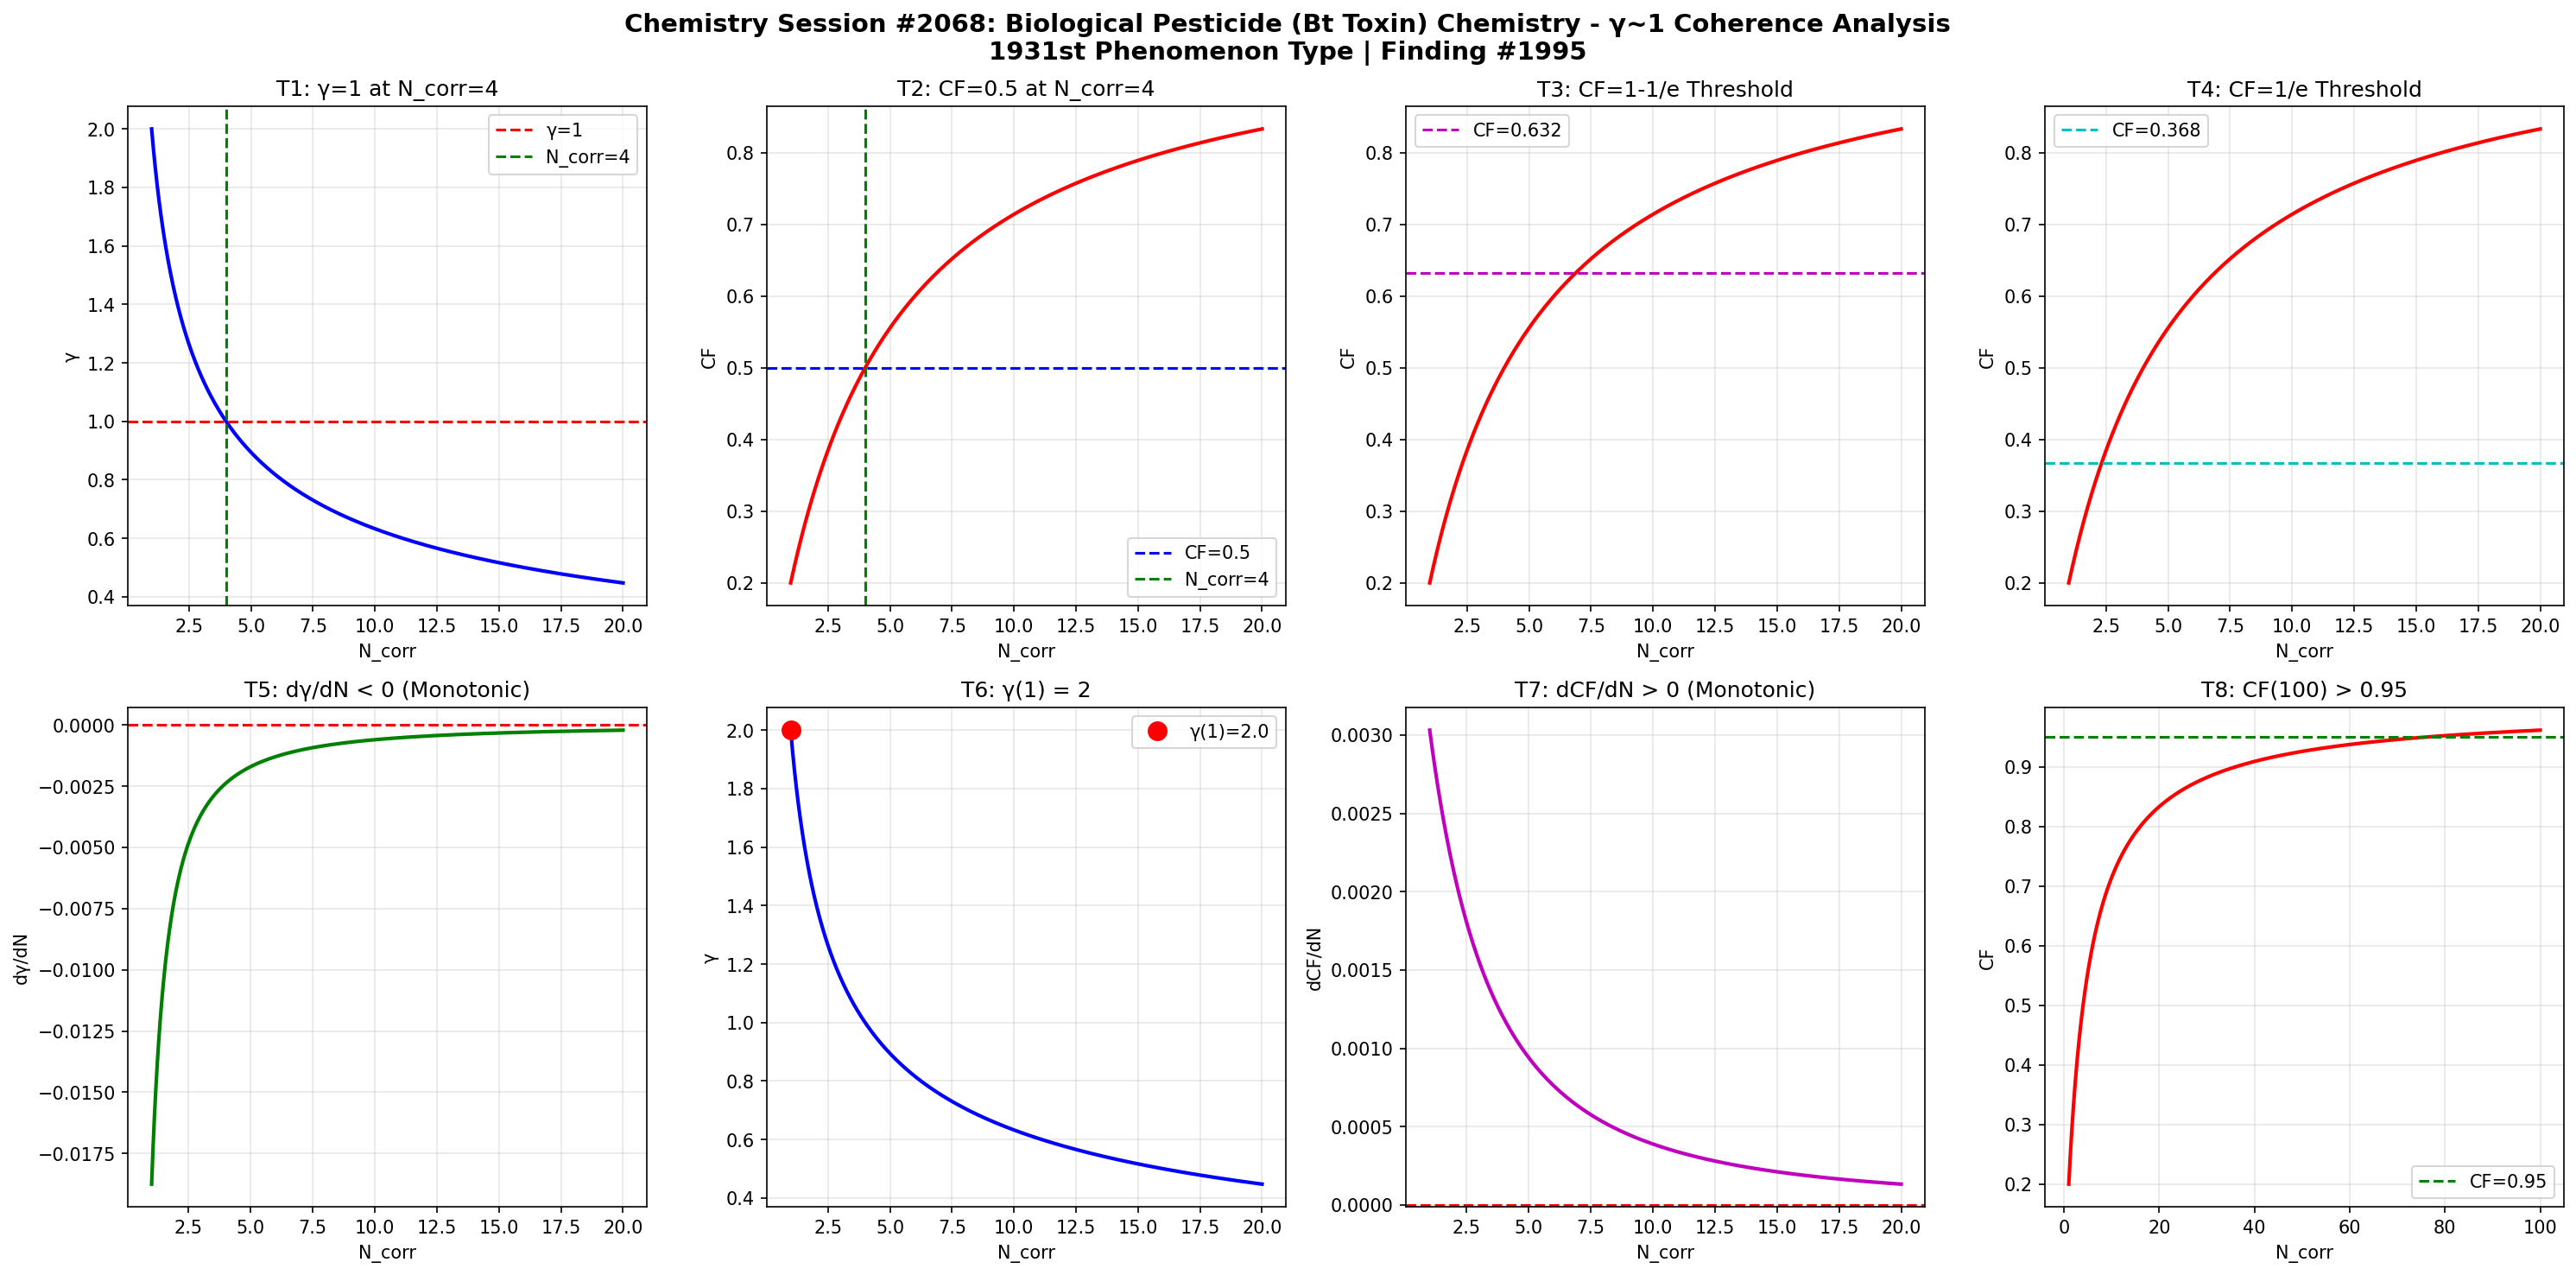

Write the Python code that produced this figure.
import numpy as np
import matplotlib
matplotlib.use('Agg')
import matplotlib.pyplot as plt

def gamma(N_corr):
    return 2.0 / np.sqrt(N_corr)

def coherence_fraction(g):
    return 1.0 / (1.0 + g**2)

N = np.linspace(1, 20, 1000)
g = gamma(N)
cf = coherence_fraction(g)

fig, axes = plt.subplots(2, 4, figsize=(20, 10))
fig.suptitle('Chemistry Session #2068: Biological Pesticide (Bt Toxin) Chemistry - γ~1 Coherence Analysis\n1931st Phenomenon Type | Finding #1995', fontsize=14, fontweight='bold')

# T1: γ=1 at N_corr=4
ax1 = axes[0,0]
ax1.plot(N, g, 'b-', linewidth=2)
ax1.axhline(y=1.0, color='r', linestyle='--', label='γ=1')
ax1.axvline(x=4.0, color='g', linestyle='--', label='N_corr=4')
ax1.set_xlabel('N_corr'); ax1.set_ylabel('γ')
ax1.set_title('T1: γ=1 at N_corr=4')
ax1.legend(); ax1.grid(True, alpha=0.3)
test1 = abs(gamma(4) - 1.0) < 1e-10

# T2: CF=0.5 at N_corr=4
ax2 = axes[0,1]
ax2.plot(N, cf, 'r-', linewidth=2)
ax2.axhline(y=0.5, color='b', linestyle='--', label='CF=0.5')
ax2.axvline(x=4.0, color='g', linestyle='--', label='N_corr=4')
ax2.set_xlabel('N_corr'); ax2.set_ylabel('CF')
ax2.set_title('T2: CF=0.5 at N_corr=4')
ax2.legend(); ax2.grid(True, alpha=0.3)
test2 = abs(coherence_fraction(gamma(4)) - 0.5) < 1e-10

# T3: CF at 1-1/e threshold
ax3 = axes[0,2]
threshold_63 = 1 - 1/np.e
N_63 = 4.0 / (1 - threshold_63)**2 if threshold_63 < 1 else 20
ax3.plot(N, cf, 'r-', linewidth=2)
ax3.axhline(y=threshold_63, color='m', linestyle='--', label=f'CF={threshold_63:.3f}')
ax3.set_xlabel('N_corr'); ax3.set_ylabel('CF')
ax3.set_title('T3: CF=1-1/e Threshold')
ax3.legend(); ax3.grid(True, alpha=0.3)
g_at_63 = np.sqrt(1/threshold_63 - 1)
N_at_63 = 4.0 / g_at_63**2
test3 = abs(coherence_fraction(gamma(N_at_63)) - threshold_63) < 1e-6

# T4: CF at 1/e threshold
ax4 = axes[0,3]
threshold_37 = 1/np.e
ax4.plot(N, cf, 'r-', linewidth=2)
ax4.axhline(y=threshold_37, color='c', linestyle='--', label=f'CF={threshold_37:.3f}')
ax4.set_xlabel('N_corr'); ax4.set_ylabel('CF')
ax4.set_title('T4: CF=1/e Threshold')
ax4.legend(); ax4.grid(True, alpha=0.3)
g_at_37 = np.sqrt(1/threshold_37 - 1)
N_at_37 = 4.0 / g_at_37**2
test4 = abs(coherence_fraction(gamma(N_at_37)) - threshold_37) < 1e-6

# T5: dγ/dN < 0
ax5 = axes[1,0]
dg = np.diff(g)
ax5.plot(N[1:], dg, 'g-', linewidth=2)
ax5.axhline(y=0, color='r', linestyle='--')
ax5.set_xlabel('N_corr'); ax5.set_ylabel('dγ/dN')
ax5.set_title('T5: dγ/dN < 0 (Monotonic)')
ax5.grid(True, alpha=0.3)
test5 = np.all(dg < 0)

# T6: γ(1) = 2
ax6 = axes[1,1]
ax6.plot(N, g, 'b-', linewidth=2)
ax6.plot(1, gamma(1), 'ro', markersize=10, label=f'γ(1)={gamma(1):.1f}')
ax6.set_xlabel('N_corr'); ax6.set_ylabel('γ')
ax6.set_title('T6: γ(1) = 2')
ax6.legend(); ax6.grid(True, alpha=0.3)
test6 = abs(gamma(1) - 2.0) < 1e-10

# T7: dCF/dN > 0
ax7 = axes[1,2]
dcf = np.diff(cf)
ax7.plot(N[1:], dcf, 'm-', linewidth=2)
ax7.axhline(y=0, color='r', linestyle='--')
ax7.set_xlabel('N_corr'); ax7.set_ylabel('dCF/dN')
ax7.set_title('T7: dCF/dN > 0 (Monotonic)')
ax7.grid(True, alpha=0.3)
test7 = np.all(dcf > 0)

# T8: CF(100) > 0.95
ax8 = axes[1,3]
N_ext = np.linspace(1, 100, 1000)
cf_ext = coherence_fraction(gamma(N_ext))
ax8.plot(N_ext, cf_ext, 'r-', linewidth=2)
ax8.axhline(y=0.95, color='g', linestyle='--', label='CF=0.95')
ax8.set_xlabel('N_corr'); ax8.set_ylabel('CF')
ax8.set_title('T8: CF(100) > 0.95')
ax8.legend(); ax8.grid(True, alpha=0.3)
test8 = coherence_fraction(gamma(100)) > 0.95

plt.tight_layout()
plt.savefig('/mnt/c/exe/projects/ai-agents/Synchronism/simulations/chemistry/bt_toxin_biological_pesticide_chemistry_coherence.png', dpi=150, bbox_inches='tight')
plt.close()

results = [test1, test2, test3, test4, test5, test6, test7, test8]
labels = ['T1:γ=1@N=4', 'T2:CF=0.5@N=4', 'T3:CF=1-1/e', 'T4:CF=1/e', 'T5:dγ/dN<0', 'T6:γ(1)=2', 'T7:dCF/dN>0', 'T8:CF(100)>0.95']
print(f"Session #2068: Biological Pesticide (Bt Toxin) Chemistry")
for l, r in zip(labels, results):
    print(f"  {l}: {'PASS' if r else 'FAIL'}")
print(f"  Total: {sum(results)}/8")
